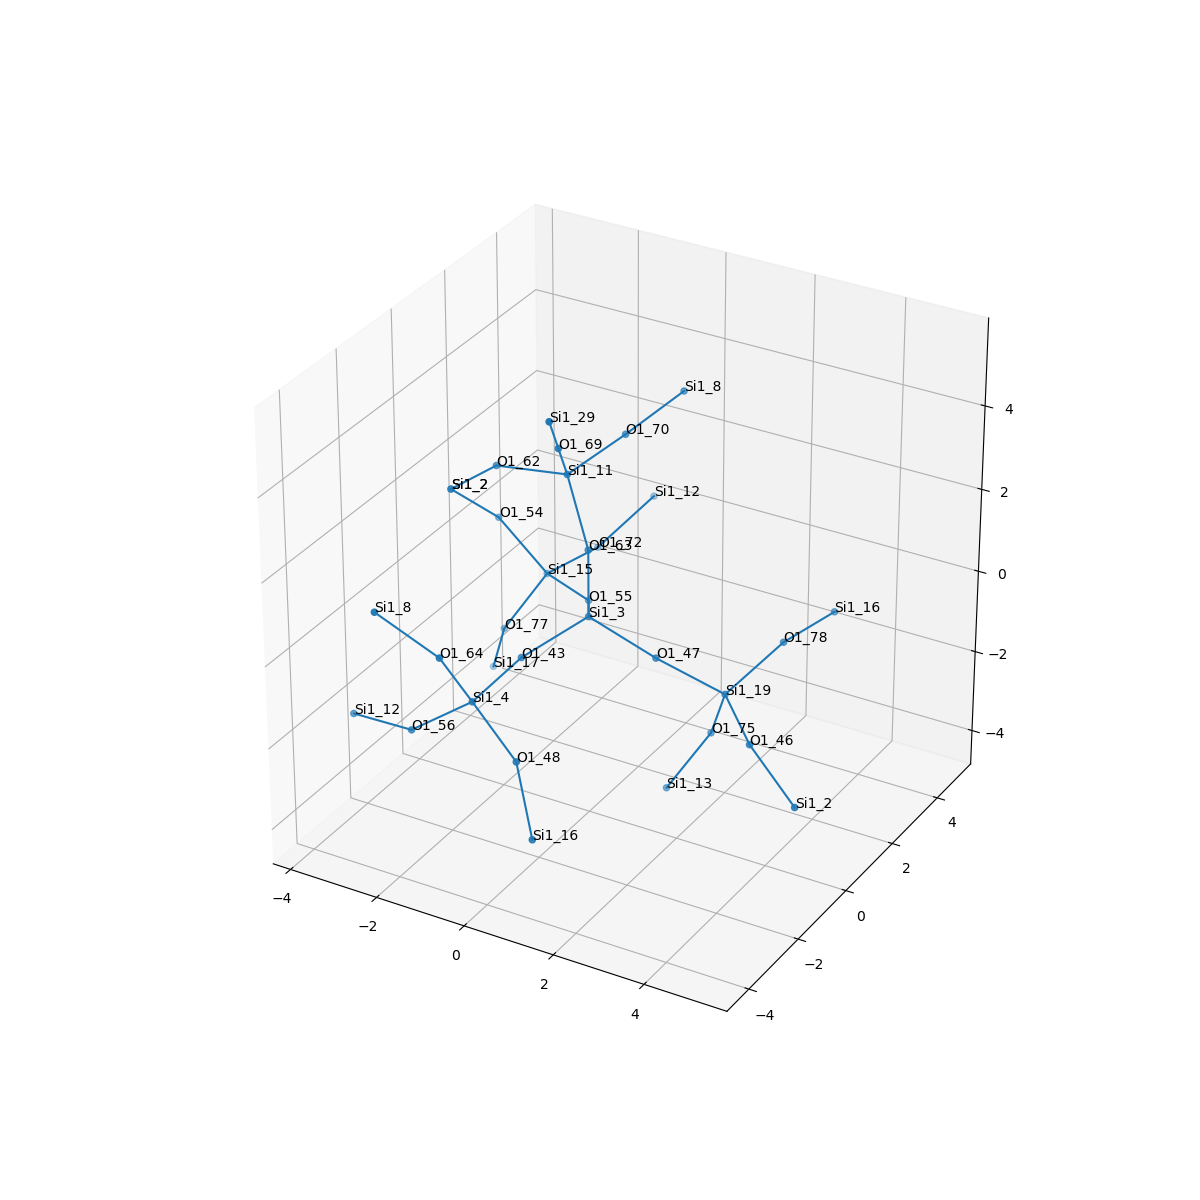

Values plotted in this chart, from the file beside it:
, neighbor_num, isite, atom, x, y, z, front_index
0, 0, 3, Si1, 0.0, 0.0, 0.0, 
1, 1, 47, O1, 1.518, 1.1830846156306098e-17, -0.5351, 0.0
2, 1, 55, O1, -0.7587, 1.316, -0.5367, 0.0
3, 1, 63, O1, 1.1102230246251565e-16, -1.2416701134627522e-16, 1.609, 0.0
4, 1, 43, O1, -0.7654, -1.308, -0.5403, 0.0
5, 2, 19, Si1, 2.711, 0.6511, -1.397, 1.0
6, 2, 15, Si1, -2.165, 2.081, -0.7004, 2.0
7, 2, 11, Si1, -0.747, 0.4858, 2.951, 3.0
8, 2, 4, Si1, -0.9436, -2.883, -0.8144, 4.0
9, 3, 46, O1, 3.857, -0.453, -1.641, 5.0
10, 3, 75, O1, 2.136, 1.15, -2.816, 5.0
11, 3, 78, O1, 3.332, 1.904, -0.5983, 5.0
12, 3, 77, O1, -2.898, 1.588, -2.048, 6.0
13, 3, 72, O1, -1.897, 3.667, -0.7841, 6.0
14, 3, 54, O1, -3.101, 1.77, 0.5711, 6.0
15, 3, 69, O1, -0.3654, -0.4989, 4.162, 7.0
16, 3, 62, O1, -2.341, 0.4534, 2.716, 7.0
17, 3, 70, O1, -0.2898, 1.987, 3.303, 7.0
18, 3, 48, O1, 0.3836, -3.465, -1.514, 8.0
19, 3, 56, O1, -2.208, -3.111, -1.787, 8.0
20, 3, 64, O1, -1.194, -3.649, 0.5784, 8.0
21, 4, 2, Si1, 5.147, -0.997, -2.434, 9.0
22, 4, 13, Si1, 1.404, 0.6559, -4.164, 10.0
23, 4, 16, Si1, 3.638, 3.484, -0.5967, 11.0
24, 4, 17, Si1, -3.473, 2.086, -3.467, 12.0
25, 4, 12, Si1, -1.255, 4.862, 0.08499, 13.0
26, 4, 2, Si1, -3.547, 0.6871, 1.678, 14.0
27, 4, 29, Si1, 0.01626, -1.484, 5.372, 15.0
28, 4, 2, Si1, -3.547, 0.6871, 1.678, 16.0
29, 4, 8, Si1, 0.2181, 3.435, 3.784, 17.0
30, 4, 16, Si1, 1.137, -4.16, -2.756, 18.0
31, 4, 12, Si1, -3.757, -2.781, -2.074, 19.0
32, 4, 8, Si1, -2.283, -4.209, 1.625, 20.0
